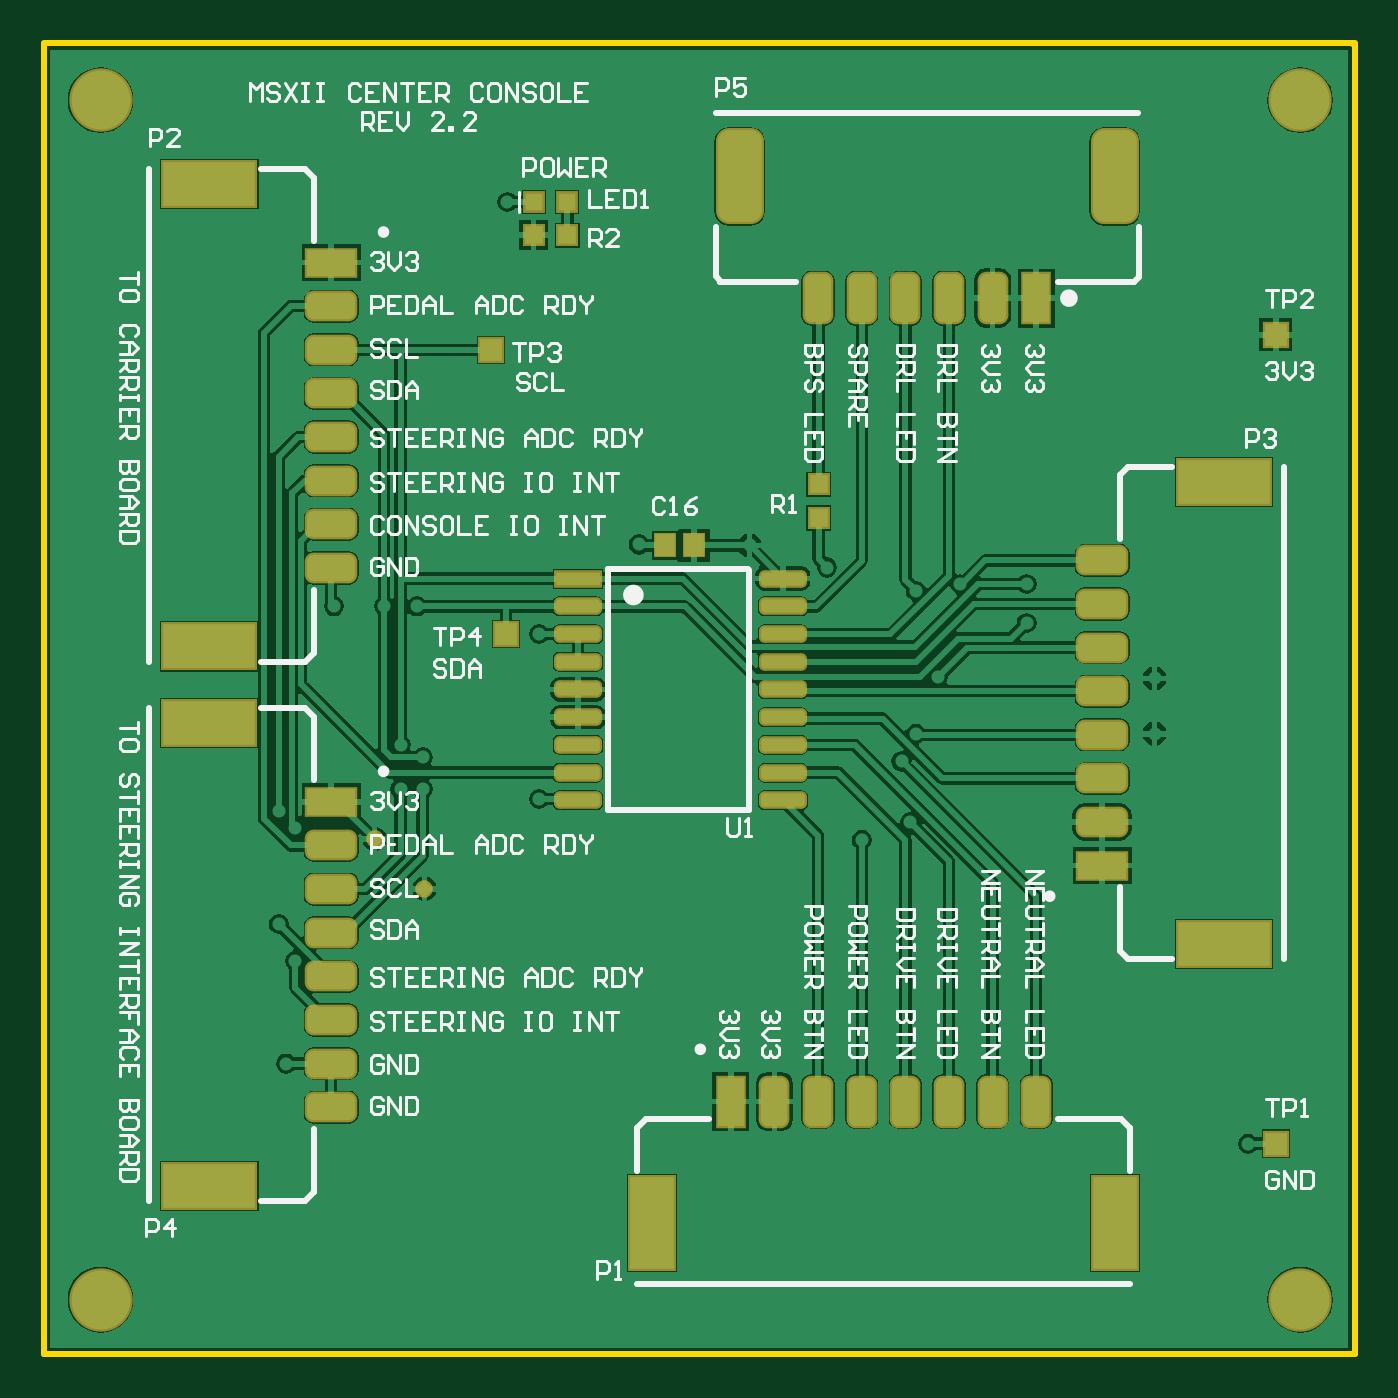
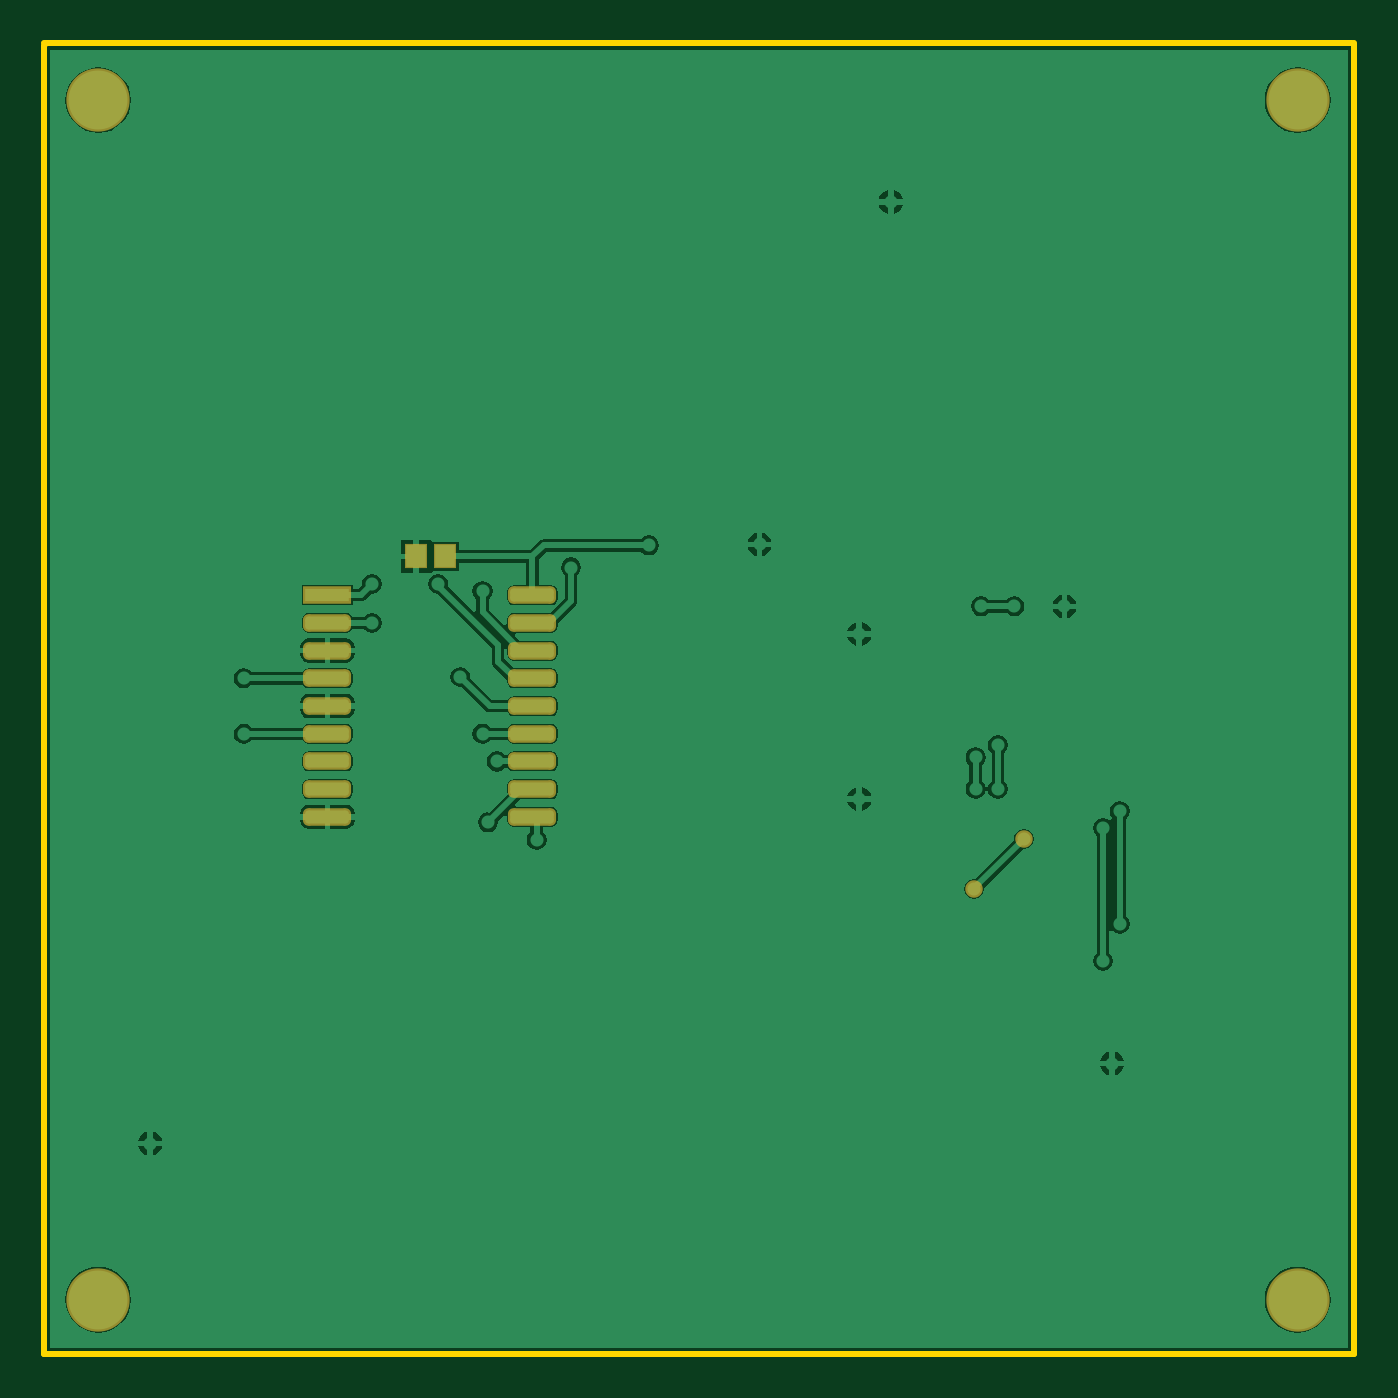
Circuit board: 7 layer files. Board 60.1 x 60.1 mm.
- bottom_copper: MSXII_Center_Console_Switches_2.2.GBL (23730 bytes)
- bottom_mask: MSXII_Center_Console_Switches_2.2.GBS (1174 bytes)
- outline: MSXII_Center_Console_Switches_2.2.GKO (296 bytes)
- top_copper: MSXII_Center_Console_Switches_2.2.GTL (45079 bytes)
- top_silk: MSXII_Center_Console_Switches_2.2.GTO (33765 bytes)
- paste: MSXII_Center_Console_Switches_2.2.GTP (3475 bytes)
- top_mask: MSXII_Center_Console_Switches_2.2.GTS (3758 bytes)

=== bottom_copper: MSXII_Center_Console_Switches_2.2.GBL (23730 bytes, source omitted) ===
=== bottom_mask: MSXII_Center_Console_Switches_2.2.GBS ===
G04*
G04 #@! TF.GenerationSoftware,Altium Limited,Altium Designer,18.1.7 (191)*
G04*
G04 Layer_Color=16711935*
%FSLAX25Y25*%
%MOIN*%
G70*
G01*
G75*
G04:AMPARAMS|DCode=31|XSize=31.62mil|YSize=86.74mil|CornerRadius=9.91mil|HoleSize=0mil|Usage=FLASHONLY|Rotation=270.000|XOffset=0mil|YOffset=0mil|HoleType=Round|Shape=RoundedRectangle|*
%AMROUNDEDRECTD31*
21,1,0.03162,0.06693,0,0,270.0*
21,1,0.01181,0.08674,0,0,270.0*
1,1,0.01981,-0.03347,-0.00591*
1,1,0.01981,-0.03347,0.00591*
1,1,0.01981,0.03347,0.00591*
1,1,0.01981,0.03347,-0.00591*
%
%ADD31ROUNDEDRECTD31*%
%ADD32R,0.08674X0.03162*%
%ADD33R,0.04143X0.04537*%
%ADD41C,0.11430*%
%ADD42C,0.03162*%
D31*
X185000Y102000D02*
D03*
Y107000D02*
D03*
Y112000D02*
D03*
Y117000D02*
D03*
Y122000D02*
D03*
Y127000D02*
D03*
Y132000D02*
D03*
X147992Y137000D02*
D03*
Y132000D02*
D03*
Y127000D02*
D03*
Y122000D02*
D03*
Y117000D02*
D03*
Y112000D02*
D03*
Y107000D02*
D03*
Y102000D02*
D03*
X185000Y97000D02*
D03*
X147992D02*
D03*
D32*
X185000Y137000D02*
D03*
D33*
X169000Y144000D02*
D03*
X163685D02*
D03*
D41*
X9843Y9843D02*
D03*
X226378D02*
D03*
X9843Y226378D02*
D03*
X226378D02*
D03*
D42*
X68284Y84000D02*
D03*
X59322Y93000D02*
D03*
M02*

=== outline: MSXII_Center_Console_Switches_2.2.GKO ===
G04*
G04 #@! TF.GenerationSoftware,Altium Limited,Altium Designer,18.1.7 (191)*
G04*
G04 Layer_Color=16711935*
%FSLAX25Y25*%
%MOIN*%
G70*
G01*
G75*
%ADD10C,0.01000*%
D10*
Y236614D02*
X236221D01*
X235827D02*
X236221Y236221D01*
Y0D02*
Y236221D01*
X-394Y0D02*
X236221D01*
X-394D02*
Y236614D01*
M02*

=== top_copper: MSXII_Center_Console_Switches_2.2.GTL (45079 bytes, source omitted) ===
=== top_silk: MSXII_Center_Console_Switches_2.2.GTO (33765 bytes, source omitted) ===
=== paste: MSXII_Center_Console_Switches_2.2.GTP (3475 bytes, source withheld) ===
=== top_mask: MSXII_Center_Console_Switches_2.2.GTS (3758 bytes, source withheld) ===
